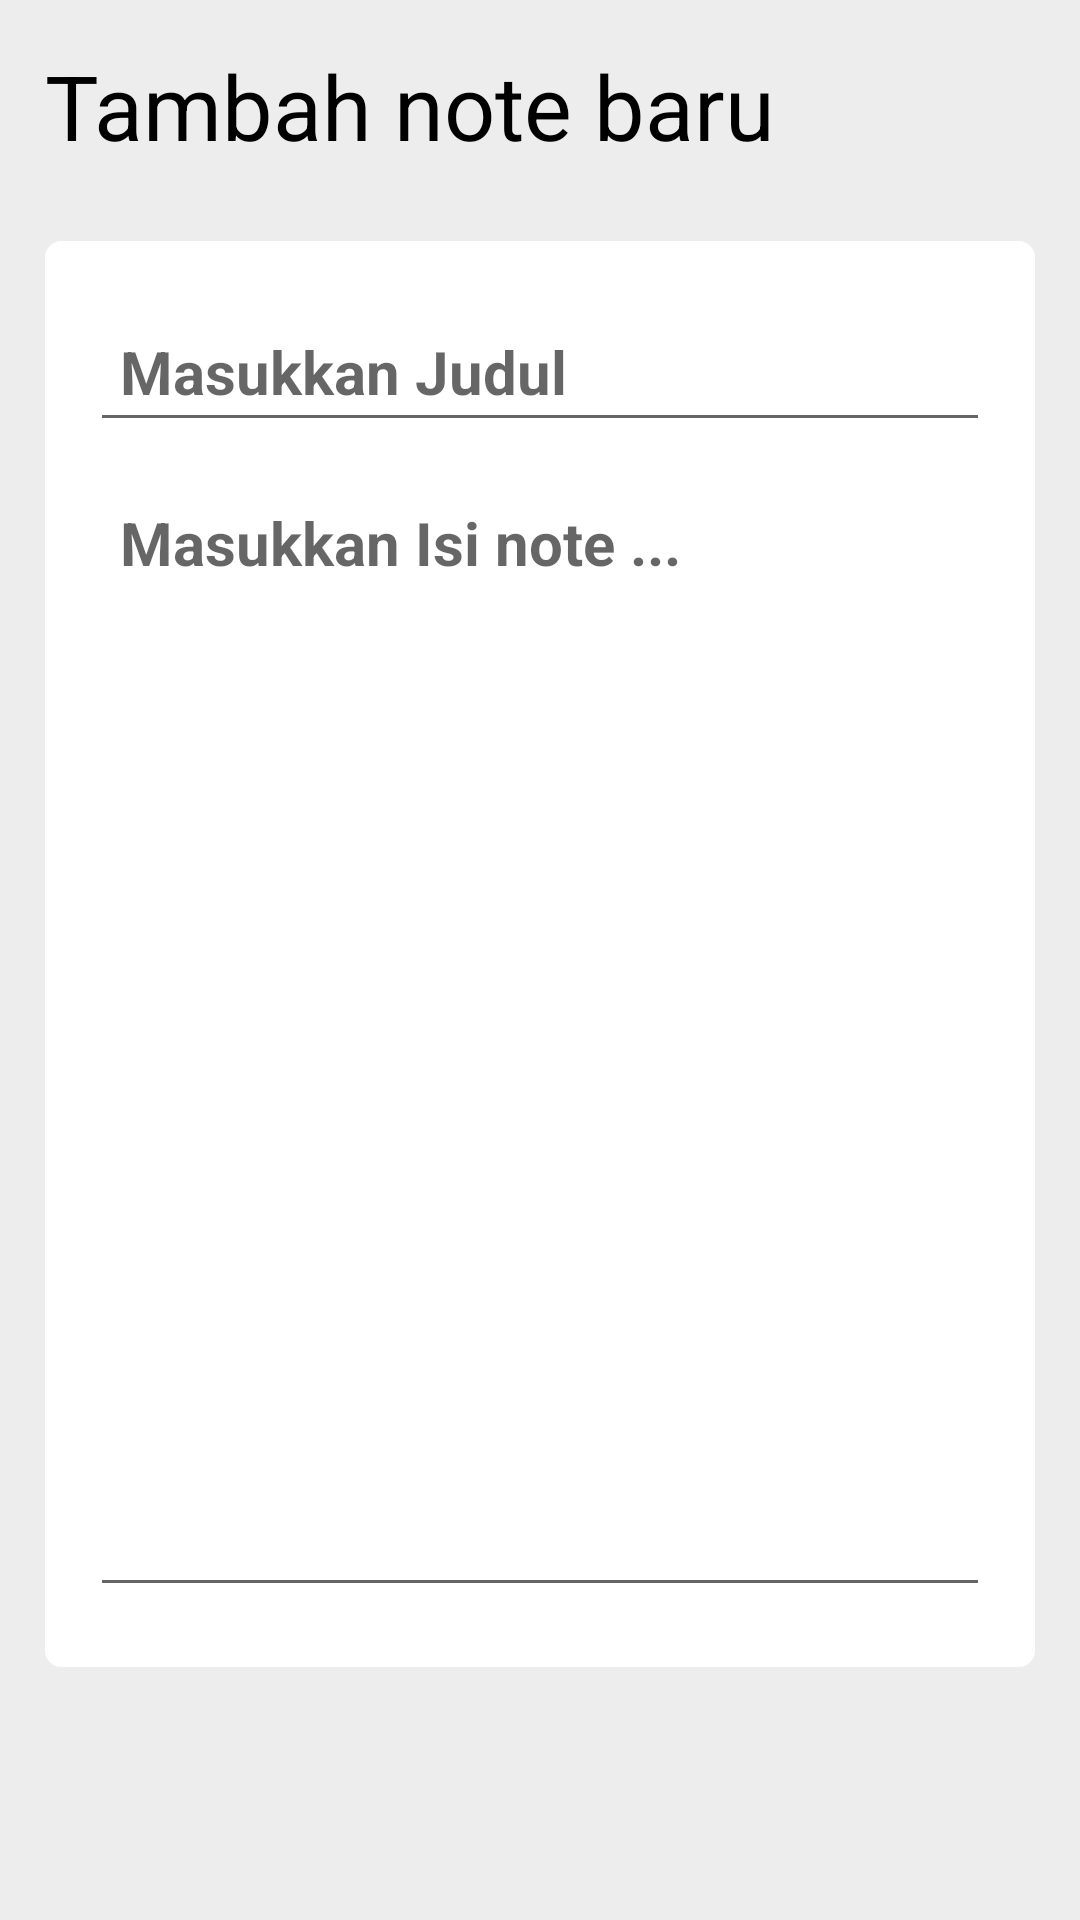

This screen was rendered from an Android layout file. Write that file and the resources it references.
<!-- AndroidManifest.xml: application theme Theme.UAS_10120068_Alberiansyah -->
<!-- res/layout/activity_note_details.xml -->
<?xml version="1.0" encoding="utf-8"?>
<RelativeLayout xmlns:android="http://schemas.android.com/apk/res/android"
    xmlns:app="http://schemas.android.com/apk/res-auto"
    xmlns:tools="http://schemas.android.com/tools"
    android:layout_width="match_parent"
    android:layout_height="match_parent"
    android:background="@color/gray"
    android:padding="15dp"
    tools:context="fragment.NoteDetailsActivity">

    <RelativeLayout
        android:layout_width="match_parent"
        android:layout_height="wrap_content"
        android:id="@+id/titleBar">
        
        <TextView
            android:layout_width="wrap_content"
            android:layout_height="wrap_content"
            android:id="@+id/title"
            android:text="Tambah note baru"
            android:textSize="30sp"
            android:textColor="@color/black"
            >

        </TextView>

        <ImageButton
            android:layout_width="35dp"
            android:layout_height="35dp"
            android:id="@+id/save"
            android:layout_alignParentEnd="true"
            android:src="@drawable/baseline_done_24"
            android:layout_centerVertical="true"
            app:tint="@color/black"
            android:background="?attr/selectableItemBackgroundBorderless"
            >

        </ImageButton>

    </RelativeLayout>
    
    <LinearLayout
        android:layout_width="match_parent"
        android:layout_height="wrap_content"
        android:layout_below="@+id/titleBar"
        android:orientation="vertical"
        android:padding="15dp"
        android:layout_marginVertical="25dp"
        android:backgroundTint="@color/white"
        android:background="@drawable/rounded">
        
        <EditText
            android:layout_width="match_parent"
            android:layout_height="wrap_content"
            android:id="@+id/judulNote"
            android:hint="Masukkan Judul"
            android:textSize="20sp"
            android:textStyle="bold"
            android:layout_marginVertical="5dp"
            android:padding="10dp"
            android:textColor="@color/black">

        </EditText>

        <EditText
            android:layout_width="match_parent"
            android:layout_height="wrap_content"
            android:id="@+id/isiNote"
            android:hint="Masukkan Isi note ..."
            android:minLines="15"
            android:gravity="top"
            android:textSize="20sp"
            android:textStyle="bold"
            android:layout_marginVertical="5dp"
            android:padding="10dp"
            android:textColor="@color/black">

        </EditText>

    </LinearLayout>

</RelativeLayout>
<!-- resources referenced by this layout -->
<resources>
  <color name="black">#FF000000</color>
  <color name="gray">#ededed</color>
  <color name="white">#FFFFFFFF</color>
  <!-- drawable rounded (drawable) -->
  <?xml version="1.0" encoding="utf-8"?>
  <shape xmlns:android="http://schemas.android.com/apk/res/android"
      android:shape="rectangle">
      <corners android:radius="5dp"/>
      <stroke android:width="1dp" android:color="@color/primary"/>
  </shape>
  <style name="Theme.UAS_10120068_Alberiansyah" parent="Theme.MaterialComponents.DayNight.DarkActionBar">
          
          <item name="colorPrimary">@color/purple_500</item>
          <item name="colorPrimaryVariant">@color/purple_700</item>
          <item name="colorOnPrimary">@color/white</item>
          
          <item name="colorSecondary">@color/teal_200</item>
          <item name="colorSecondaryVariant">@color/teal_700</item>
          <item name="colorOnSecondary">@color/black</item>
          
          <item name="android:statusBarColor">?attr/colorPrimaryVariant</item>
          
      </style>
  <color name="primary">#FF24D3FE</color>
  <color name="teal_200">#FF03DAC5</color>
  <color name="teal_700">#FF018786</color>
  <!-- not gathered from this repository: default colours our renderer supplied (Android Studio template values) -->
  <color name="purple_500">#FF6200EE</color>
  <color name="purple_700">#FF3700B3</color>
</resources>
